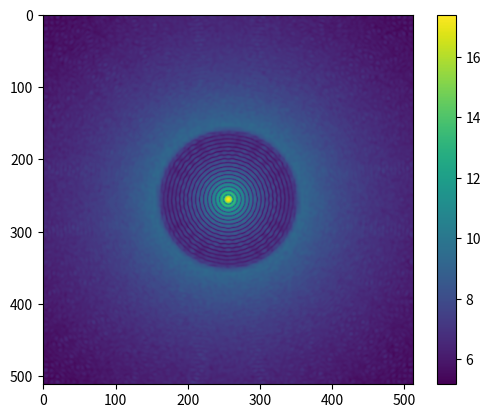

Write the Python code that produced this figure. (Note: this script raises an exception after producing the figure.)
################################################
# 
# [redacted]
# 
# 

import numpy as np
import matplotlib.pyplot as plt

################################################
# Functions

def twoDtukey(NAXIS, alpha):
    '''
    Create a 2D Tukey window

    Parameters:
    NAXIS (int): The size of the array
    alpha (float): The alpha parameter of the Tukey window

    Returns:
    ndarray: A 2D Tukey window
    '''
    axis = np.linspace(-NAXIS/2, NAXIS/2-1, NAXIS)
    x, y = np.meshgrid(axis, axis)
    r = np.sqrt(x**2 + y**2)
    tukey = np.zeros((NAXIS, NAXIS))
    tukey = np.where((r >= (1 - alpha) * NAXIS/2) & (r < NAXIS/2), 0.5 * (1 + np.cos(np.pi * (r - (1 - alpha) * NAXIS/2) / (alpha * NAXIS/2))), tukey)
    tukey = np.where(r < (1 - alpha) * NAXIS/2, 1, tukey)
    return np.double(tukey)

################################################

def dist(NAXIS):
    '''
    Create a 2D array with the distance from the center of the array

    Parameters:
    NAXIS (int): The size of the array

    Returns:
    tuple: A tuple containing the 2D array with distances, and the x and y coordinates of the array
    '''
    axis = np.linspace(-NAXIS/2, NAXIS/2-1, NAXIS)
    x, y = np.meshgrid(axis, axis)
    r = np.sqrt(x**2 + y**2)
    xnorm = 2 * x / NAXIS
    ynorm = 2 * y / NAXIS
    return r, x, y, xnorm, ynorm

################################################

def generate_phase_screen(dim, length, L0, r0, plot=False, seed="seed", filter_nmodes=0, rejection=100.):
    """
    Generates a wavefront screen using the specified parameters.

    The model of the simulated phase screen has been taken from the equation (3) of Carbillet et al. 2010.

    Parameters:
    - dim (int): Dimension of the wavefront screen.
    - length (float): Length of the wavefront screen.
    - L0 (float): Outer scale of the turbulence.
    - r0 (float): Fried parameter of the turbulence.
    - wl (float): Wavelength of the light.
    - seed (str or int, optional): Seed for the random number generator. 
      If "seed" or "Seed" or "SEED", a fixed seed of 1 is used. 
      If "random" or "Random" or "RANDOM", a random seed is used. 
      If an integer is provided, that integer is used as the seed. 
      Defaults to "seed".

    Returns:
    - screen (ndarray): Generated wavefront screen.
    - x_ps (ndarray): x-coordinates of the points on the screen.
    - y_ps (ndarray): y-coordinates of the points on the screen.
    """

    if seed in ["seed", "Seed", "SEED"]:
        np.random.seed(1)
    elif isinstance(seed, int):
        np.random.seed(seed)
    elif seed in ["random", "Random", "RANDOM"]: 
        np.random.seed()
    
    phase = np.random.uniform(low=-np.pi, high=np.pi, size=(dim, dim))
    rr, x_ps, y_ps, x_p, y_p = dist(dim)
    
    print(x_ps, x_ps.shape)
    modul = (rr**2 + (length / L0)**2)**(-11./12.)
    
    if filter_nmodes > 0:
        nmradius = np.sqrt(np.pi * filter_nmodes)
        nmr_int = int(np.ceil(nmradius))
        # Modes antialiasing
        camembert_smooth = twoDtukey(nmr_int, 4./nmradius)
        if plot:
            plt.imshow(camembert_smooth)
            plt.show()
        
        if nmr_int % 2 == 0:
            pcs = np.pad(camembert_smooth, ((dim//2 - camembert_smooth.shape[0]//2, dim//2 - camembert_smooth.shape[0]//2),
                                            (dim//2 - camembert_smooth.shape[1]//2, dim//2 - camembert_smooth.shape[1]//2)), mode='constant')
        else:
            pcs = np.pad(camembert_smooth, ((dim//2 - camembert_smooth.shape[0]//2, dim//2 - camembert_smooth.shape[0]//2-1),
                                            (dim//2 - camembert_smooth.shape[1]//2, dim//2 - camembert_smooth.shape[1]//2-1)), mode='constant')
        print('shape of pcs', np.shape(pcs))
        
        imod = np.where(rr > nmradius)
        modval = np.max(modul[imod])
        print('modval',modval)
        #modul = np.where(rr > nmradius, modul, 0.1 * modval)
        modul = modul * (1-pcs) + modval * pcs * modul / rejection
    
    #modul = (x_ps**2 + y_ps**2 + (length / L0)**2)**(-11./12.)
    
    if plot:
        plt.plot(np.sqrt(x_ps**2 + y_ps**2), modul)
        plt.xlabel('radius element number')
        plt.ylabel('energy')
        plt.title('amplitude of FFT of phase screen')
        plt.loglog()
        plt.show()
    
        plt.imshow(modul)
        plt.imshow(np.fft.fftshift(np.log(modul)))
        plt.colorbar().set_label('energy')
        plt.title('amplitude of FFT of phase screen')
        plt.show()
    
        plt.imshow(phase)
        plt.imshow(np.fft.fftshift(phase))
        plt.colorbar().set_label('energy')
        plt.title('phase of FFT of phase screen')
        plt.show()
    
    screen0 = np.fft.fftshift(modul) * np.exp(1j * phase)
    print(screen0)
    screen  = np.fft.fft2(screen0).real
    screen2 = np.fft.fftshift(screen)
    fact    = np.sqrt(2)*np.sqrt(.0228)*(length/r0)**(5./6.)# * (2*np.pi) / wl 
    print('fact',fact)
    screen3 = fact * screen2
    screen3 -= np.mean(screen3)

    scaling = length/dim
    print('scaling',scaling)

    if plot:
        xm = np.linspace(0, dim, dim) * scaling #1pix = 9.7mm
        #plt.imshow(screen.real * 1e6, origin='lower', extent=(np.min(xm), np.max(xm), np.min(xm), np.max(xm))) #phase screen on a 10-meter square
        plt.imshow(screen3) #phase screen on a 10-meter square
        plt.colorbar().set_label('Astmospheric phase (radians)')
        plt.title('Real part of phase screen')
        plt.show()

    return screen3, scaling, x_ps

################################################

def generate_turbulent_psf(D, sz, phase_screen, plot=False, n_pad=2):
    """
    Generates the electric field and point spread function (PSF) for a given phase screen.

    Parameters:
    - D (float): Diameter of the pupil (in meters).
    - Physical size of the phase screen (in meters).
    - phase_screen (ndarray): Phase screen representing the wavefront distortion.

    Returns:
    - E_img (ndarray): Electric field in the image plane.
    - psf (ndarray): Point spread function.
    - x_f (ndarray): x-coordinates of the points in the Fourier plane.
    """
    dim = phase_screen.shape[0]
    x = np.linspace(-sz / 2, sz / 2, dim)
    xmin = np.min(x)
    xmax = np.max(x)
    step = x[1] - x[0]
    xp, yp = np.meshgrid(x, x)
    rp = np.sqrt(xp**2 + yp**2)
    
    pupil = (rp < D / 2)
    pupil = pupil.astype(np.complex128)
    
    pscreen = pupil * np.exp(1j * phase_screen)
    wp = np.where(pscreen == 0)
    pscreen[wp] = 0;
    
    paddim = 2**int(np.ceil(np.log2(dim * n_pad)))
    print('paddim',paddim)
    padfact2 = int(paddim // 2 - dim/2)
    print('padfact2',padfact2)
    ppscreen = np.pad(pscreen, ((padfact2, padfact2), (padfact2, padfact2)), mode='constant')
    x_pad = np.arange(-paddim/2*step, paddim/2*step, step)
    min_xp = np.min(x_pad)
    max_xp = np.max(x_pad)
    
    E_img = np.fft.fftshift(np.fft.fft2(np.fft.fftshift(ppscreen)))
    psf = np.abs(E_img)**2

    print(E_img.shape)

    if plot:
        fig, (ax1, ax2, ax3) = plt.subplots(1, 3, figsize=(15, 8))
        
        ax1.imshow(np.angle(pscreen), origin='lower', extent=(xmin, xmax, xmin, xmax))
        ax1.set_title('Turbulence on the Pupil')
        #ax1.set_xlim(-8, 8)
        #ax1.set_ylim(-8, 8)
        ax1.set_xlabel('X')
        ax1.set_ylabel('Y')

        ax2.imshow(np.angle(ppscreen), origin='lower', extent=(min_xp, max_xp, min_xp, max_xp))
        ax2.set_title('Turbulence on the Pupil (zero padded)')
        #ax1.set_xlim(-8, 8)
        #ax1.set_ylim(-8, 8)
        ax2.set_xlabel('X')
        ax2.set_ylabel('Y')

        ax3.imshow(np.log(psf))
        #ax3.imshow(psf)
        ax3.set_title('PSF')
        ax3.set_xlabel('X')
        ax3.set_ylabel('Y')

        plt.tight_layout()
        plt.show()
    
    return E_img, psf, x_pad




def MATISSE(E_img, dim, ps_dim, holediam, wl, sep, x_ps, plot):
    '''
    Generates the electric field for the on-axis star, off-axis star, on-axis planet, and off-axis planet.

    Parameters:
    - E_img (ndarray): Electric field in the image plane.
    - dim (int): Dimension of the wavefront screen.
    - holediam (float): Diameter of the pinhole.
    - wl (float): Wavelength of the light.
    - sep (float): Separation between the star and the planet.
    - x_ps (ndarray): x-coordinates of the points on the phase screen.

    Returns:
    - E_onstar (ndarray): Electric field of the on-axis star.
    - E_offstar (ndarray): Electric field of the off-axis star.
    - Eplan_off (ndarray): Electric field of the off-axis planet.
    - Eplan_on (ndarray): Electric field of the on-axis planet.
    '''

    # x_f = np.fft.fftshift(np.fft.fftfreq(x_ps[0], (2*n_pad*E_img[0]*scaling)/x_ps[0]))*D #spatial frequency in rad
    x_f = np.fft.fftshift(np.fft.fftfreq(x_ps.shape[0], np.max(x_ps) / x_ps.shape[0])) * D
    print(x_f)

    # Pinhole
    x_ph, y_ph = np.meshgrid(x_f, x_f)
    r_ph = np.sqrt(x_ph**2 + y_ph**2)
    pinhole = (r_ph < ((holediam / 3.5) * (wl * 1e6 / 2)))

    # Shifted pinhole
    sep_rad = (sep * 1e-3 / 3600) * (np.pi / 180) #Séparation étoile-planète en rad
    sep_lam = sep_rad / (wl / D) #Séparation étoile-planète en lam/D

    x_sph = x_ph - sep_lam
    y_sph = y_ph
    r_sph = np.sqrt(x_sph**2 + y_sph**2)
    pinhole_off = (r_sph < ((holediam / 3.5) * (wl * 1e6 / 2)))

    # Planète coordonnées + champ électrique shiftée
    coordxy = np.where(r_sph == np.min(r_sph)) #Coordonnées de la planète dans r_sph
    Eplan_img = np.roll(E_img, coordxy[1][0] - dim // 2, axis=1) #Chp électrique de planète à sa position

    # Pupil stop
    x = np.linspace(-np.max(x_ps) / 2, np.max(x_ps) / 2, x_ps.shape[0])
    xp, yp = np.meshgrid(x, x)
    rp = np.sqrt(xp**2 + yp**2)
    pup_stop = rp < D / 2

    if plot:
        fig, (ax1, ax2) = plt.subplots(1, 2, figsize=(20, 15))

        ax1.imshow(pinhole, extent=(np.min(x_f), np.max(x_f), np.min(x_f), np.max(x_f)))
        ax1.set_title('Pinhole')
        ax1.set_xlim(-1, 1)
        ax1.set_ylim(-1, 1)

        ax2.imshow(pup_stop, extent=(np.min(x), np.max(x), np.min(x), np.max(x)))
        ax2.set_title('Pupil Stop')
        ax2.set_xlim(-8, 8)
        ax2.set_ylim(-8, 8)
    
        plt.tight_layout()
        plt.show()

    # Filtrage spatial sur l'étoile on- et off-axis
    sf = pinhole * E_img
    sf2 = pinhole_off * E_img
    sf2_c = np.roll(sf2, dim // 2 - coordxy[1][0], axis=1)

    # Filtrage spatial sur la planète off- et on-axis
    sf3 = pinhole * Eplan_img
    sf4 = pinhole_off * Eplan_img
    sf4_c = np.roll(sf4, dim // 2 - coordxy[1][0], axis=1)

    if plot:
        pl_flx = 8e-3 #Jy
        st_flx = 10 #Jy
        rt_flx = pl_flx / st_flx #unitless
    
        fig, ax = plt.subplots(2, 2)
        fig.colorbar(ax[0, 0].imshow(np.log(np.abs(sf)), origin='lower', extent=(np.min(x_f), np.max(x_f), np.min(x_f), np.max(x_f))))
        ax[0, 0].set_title('Star through pinhole')
        ax[0, 0].set_xlim(-1, 1)
        ax[0, 0].set_ylim(-1, 1)

        fig.colorbar(ax[0, 1].imshow(np.log(np.abs(sf2_c)), origin='lower', extent=(np.min(x_f), np.max(x_f), np.min(x_f), np.max(x_f))))
        ax[0, 1].set_title('Star through offset pinhole')
        ax[0, 1].set_xlim(-1, 1)
        ax[0, 1].set_ylim(-1, 1)

        fig.colorbar(ax[1, 0].imshow(np.log(np.abs(sf3 * rt_flx)), origin='lower', extent=(np.min(x_f), np.max(x_f), np.min(x_f), np.max(x_f))))
        ax[1, 0].set_title('Planet through pinhole')
        ax[1, 0].set_xlim(-1, 1)
        ax[1, 0].set_ylim(-1, 1)

        fig.colorbar(ax[1, 1].imshow(np.log(np.abs(sf4_c * rt_flx)), origin='lower', extent=(np.min(x_f), np.max(x_f), np.min(x_f), np.max(x_f))))
        ax[1, 1].set_title('Planet through offset pinhole')
        ax[1, 1].set_xlim(-1, 1)
        ax[1, 1].set_ylim(-1, 1)
        plt.tight_layout()

    ### Calcul de la PSF de l'étoile et de la planète
    pup_stop_flag = True
    
    # Etoile on-axis
    # E_onstar = np.fft.fftshift(np.fft.fft2(sf)) / dim #after the spatial filtering
    E_onstar = np.fft.fft2(sf) / dim
    if pup_stop_flag:
        E_pup_stop = E_onstar * pup_stop #pupil stop
        E_onstar = np.fft.fft2(E_pup_stop) / dim #after the pupil stop

    # Etoile off-axis
    # E_offstar = np.fft.fftshift(np.fft.fft2(sf2_c)) / dim 
    E_offstar = np.fft.fft2(sf2_c) / dim
    if pup_stop_flag:
        E_pup_off_stop = E_offstar * pup_stop
        E_offstar = np.fft.fft2(E_pup_off_stop) / dim

    # Planète off-axis
    # Eplan_off = np.fft.fftshift(np.fft.fft2(sf3)) / dim 
    Eplan_off = np.fft.fft2(sf3) / dim
    if pup_stop_flag:
        Eplan_pup_off_stop = Eplan_off * pup_stop
        Eplan_off = np.fft.fft2(Eplan_pup_off_stop) / dim

    # Planète on-axis
    # Eplan_on = np.fft.fftshift(np.fft.fft2(sf4_c)) / dim 
    Eplan_on = np.fft.fft2(sf4_c) / dim 
    if pup_stop_flag:
        Eplan_pup_on_stop = Eplan_on * pup_stop
        Eplan_on = np.fft.fft2(Eplan_pup_on_stop) / dim

    ##############################################
    #Module Optic Anamorphose
    
    return E_onstar, E_offstar, Eplan_off, Eplan_on, x_f

dim  = 100 #pix -> 1024pix = 10m -> 1pix = 9.7mm
phsz = 8.5 #m physical size of the phase screen (in meters)
L0   = 30.0 # outer scale m
D    = 8.0 # telescope diameter m
r0   = 0.2 # Fried diameter m
lamb = 0.5e-6 #m
lam  = 3.5e-6 #m 
sep  = 534 #mas
sep_rad = (sep * 1e-3 / 3600) * (np.pi / 180) #Séparation étoile-planète en rad
sep_lam = sep_rad / (lam / D) #Séparation étoile-planète en lam/D
holediam = 1.5 #lam/D at 3.5µm
pl_flx = 8e-3 #Jy
st_flx = 10 #Jy
rt_flx = pl_flx / st_flx #unitless

plot = False

# Generate phase screen
#screen, scaling, x_ps = generate_phase_screen(dim, phsz, L0, r0, plot, seed="seed", filter_nmodes=800)

#screenM = screen / 2 / np.pi * lam

PSF = []
for i in range(100):
    screen, scaling, x_ps = generate_phase_screen(dim, phsz, L0, r0, plot=plot, seed="random", filter_nmodes=500)
    E_img, psf, ps_dim = generate_turbulent_psf(D, phsz, screen, plot=plot, n_pad=5)
    PSF.append(psf)

#E_onstar, E_offstar, Eplan_off, Eplan_on, x_f = MATISSE(E_img, dim, ps_dim, holediam, lam, sep, x_ps, plot)

print('PSF shape', np.array(PSF).shape)

average_PSF = np.mean(PSF, axis=0)

plt.imshow(np.log(average_PSF))
plt.colorbar()
plt.show()

stop()

psf_on      = np.abs(E_onstar )**2
psf_off     = np.abs(E_offstar)**2
psf_offplan = np.abs(Eplan_off)**2
psf_onplan  = np.abs(Eplan_on )**2

fig, ax = plt.subplots(figsize=(10, 10))

ax.plot(x_f, psf_on[dim // 2] / np.max(psf_on), label='On-axis Star')
ax.plot(x_f + sep_lam, psf_off[dim // 2] / np.max(psf_on), label='Off-axis Star')
ax.plot(x_f + sep_lam, psf_onplan[dim // 2] / np.max(psf_on) * rt_flx, label='On-axis Planet')
ax.plot(x_f, psf_offplan[dim // 2] / np.max(psf_on) * rt_flx, label='Off-axis Planet')

ax.set_yscale('log')
ax.set_ylim(10**-14, 2) 
ax.set_xlim(-10, 10)
ax.set_title('PSF Comparison')
ax.set_xlabel(r'Spatial Frequency $\frac{\lambda}{D}$')
ax.set_ylabel('Normalized Intensity')
ax.legend()
ax.legend()
ax.axvline(1.22, color='red', linestyle='--', label=r'1.22 $\frac{\lambda}{D}$')
ax.axvline(sep_lam, color='green', linestyle='--', label='Planet Position')
ax.legend()

ax2 = ax.twiny()
ax2.set_xlim(-10 * (sep / sep_lam), 10 * (sep / sep_lam))
ax2.set_xlabel('mas')
plt.show()

plt.tight_layout()
plt.show()
